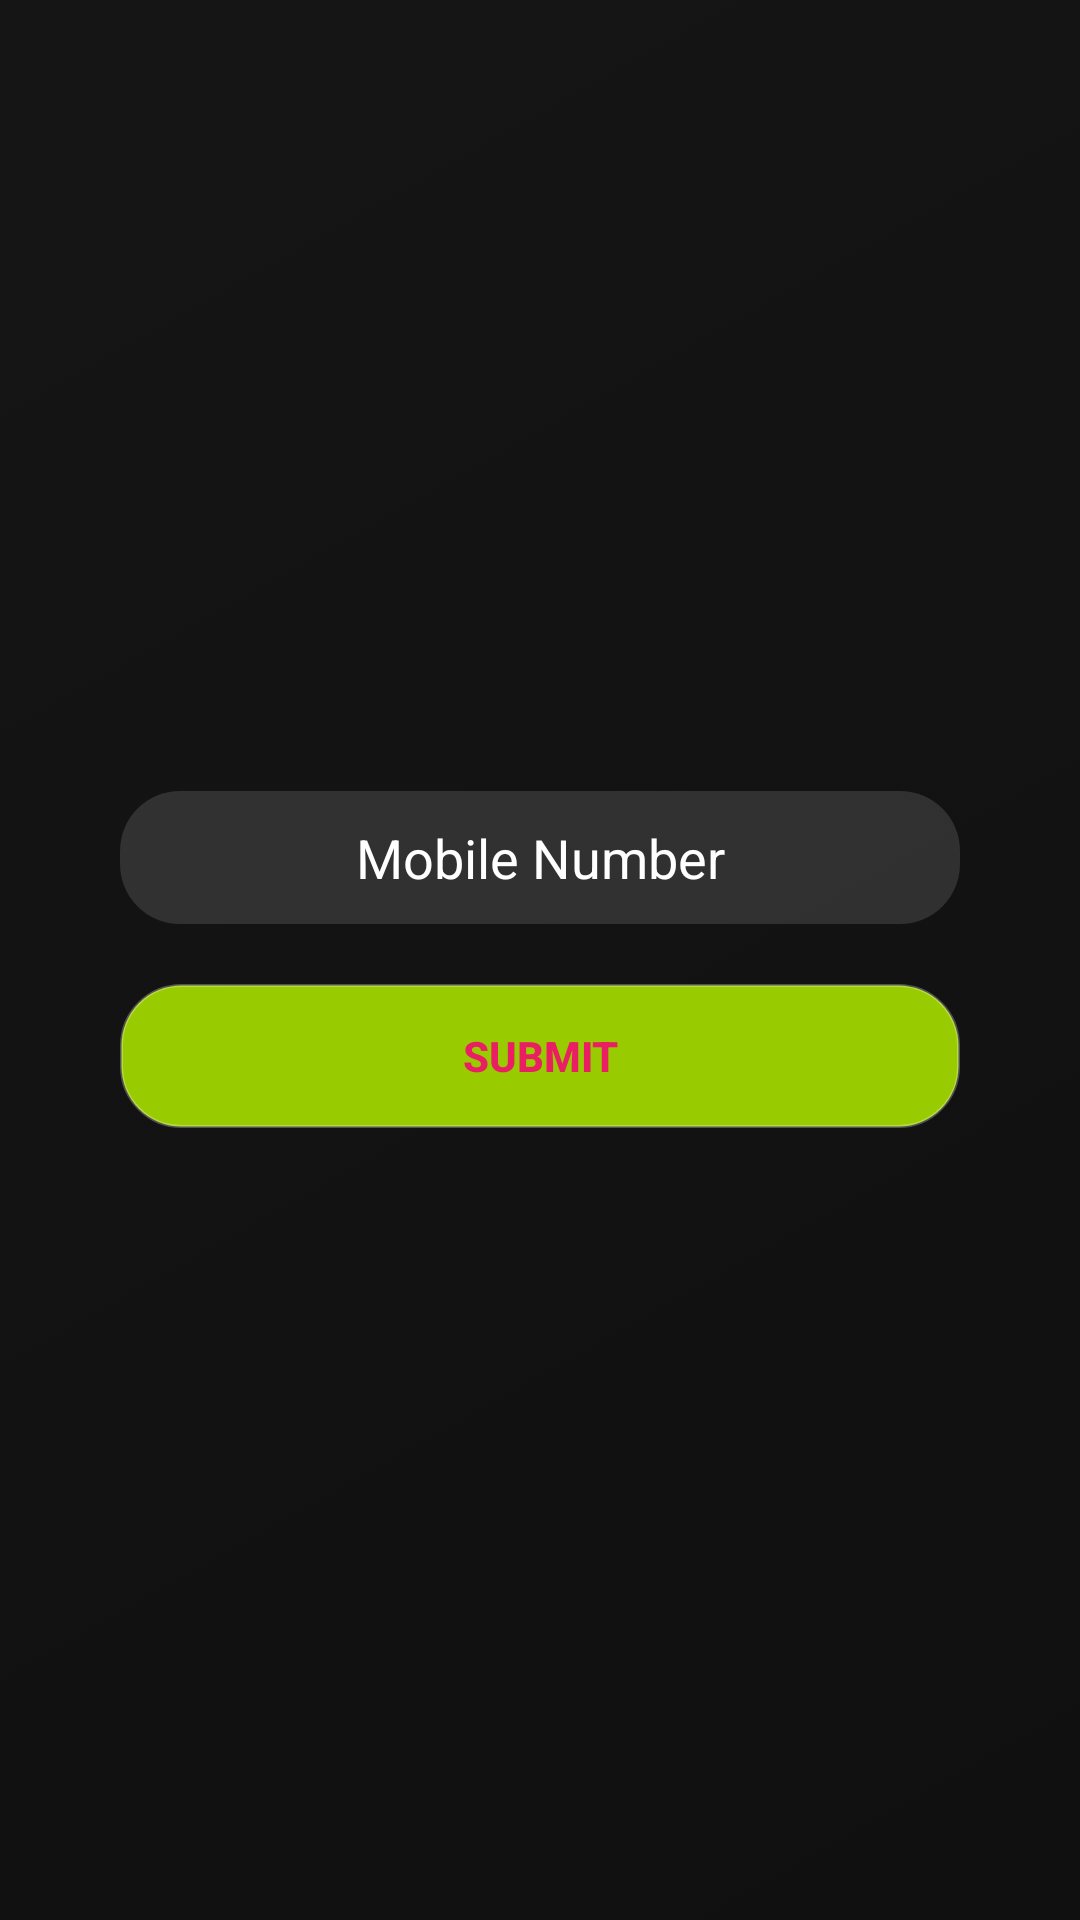

Here is an Android app screen rendered from its layout file. Give the layout XML and the strings, colors and styles it references.
<!-- AndroidManifest.xml: application theme AppTheme -->
<!-- res/layout/activity_via_sms.xml -->
<LinearLayout
    android:layout_width="match_parent"
    android:layout_height="match_parent"
    android:orientation="vertical"
    android:background="@drawable/login_bg"
    android:gravity="center"
    xmlns:android="http://schemas.android.com/apk/res/android" >

    <EditText
        android:textColor="#ffffffff"
        android:textColorHint="#ffffffff"
        android:id="@+id/mobile_number"
        android:inputType="number"
        android:gravity="center"
        android:layout_marginRight="40dp"
        android:layout_marginLeft="40dp"
        android:hint="@string/mobile_number"
        android:padding="10.0dip"
        android:background="@drawable/login_fields"
        android:layout_width="match_parent"
        android:layout_height="wrap_content" />

    <Button
        android:textColor="@color/colorAccent"
        android:textStyle="bold"
        android:id="@+id/sumbit"
        android:background="@drawable/login_button"
        android:layout_width="fill_parent"
        android:layout_height="wrap_content"
        android:layout_marginTop="20dp"
        android:layout_marginLeft="40.0dip"
        android:layout_marginRight="40.0dip"
        android:text="@string/submit" />

</LinearLayout>
<!-- resources referenced by this layout -->
<resources>
  <color name="colorAccent">#E91E63</color>
  <!-- drawable login_bg (drawable) -->
  <?xml version="1.0" encoding="utf-8"?>
  <selector
    xmlns:android="http://schemas.android.com/apk/res/android">
      <item>
          <shape>
              <gradient android:startColor="#ff101010" android:endColor="#ff151515" android:angle="135.0" android:type="linear" />
          </shape>
      </item>
  </selector>
  <!-- drawable login_button (drawable) -->
  <?xml version="1.0" encoding="utf-8"?>
  <selector
    xmlns:android="http://schemas.android.com/apk/res/android">
      <item
          android:state_pressed="true">
          <shape
              android:padding="10.0dip"
              android:shape="rectangle"
            xmlns:android="http://schemas.android.com/apk/res/android">
              <solid
                  android:color="@android:color/holo_green_dark" />
              <corners
                  android:topLeftRadius="20.0dip"
                  android:topRightRadius="20.0dip"
                  android:bottomLeftRadius="20.0dip"
                  android:bottomRightRadius="20.0dip" />
              <stroke
                  android:width="1.0dip"
                  android:color="#44ffffff" />
          </shape>
      </item>
      <item
          android:state_pressed="false">
          <shape
              android:padding="10.0dip"
              android:shape="rectangle"
              xmlns:android="http://schemas.android.com/apk/res/android">
              <solid
                  android:color="@android:color/holo_green_light" />
              <corners
                  android:topLeftRadius="20.0dip"
                  android:topRightRadius="20.0dip"
                  android:bottomLeftRadius="20.0dip"
                  android:bottomRightRadius="20.0dip" />
              <stroke
                  android:width="1.0dip"
                  android:color="#44ffffff" />
          </shape>
      </item>
  </selector>
  <!-- drawable login_fields (drawable) -->
  <?xml version="1.0" encoding="utf-8"?>
  <shape android:padding="10.0dip" android:shape="rectangle"
    xmlns:android="http://schemas.android.com/apk/res/android">
      <solid android:color="#20ffffff" />
      <corners android:topLeftRadius="20.0dip" android:topRightRadius="20.0dip" android:bottomLeftRadius="20.0dip" android:bottomRightRadius="20.0dip" />
  </shape>
  <string name="mobile_number">Mobile Number</string>
  <string name="submit">Submit</string>
  <style name="AppTheme" parent="Theme.AppCompat.Light.DarkActionBar">
          
          <item name="colorPrimary">@color/colorPrimary</item>
          <item name="colorPrimaryDark">@color/colorPrimaryDark</item>
          <item name="colorAccent">@color/colorAccent</item>
      </style>
  <color name="colorPrimary">#1565c0</color>
  <color name="colorPrimaryDark">#0d47a1</color>
</resources>
